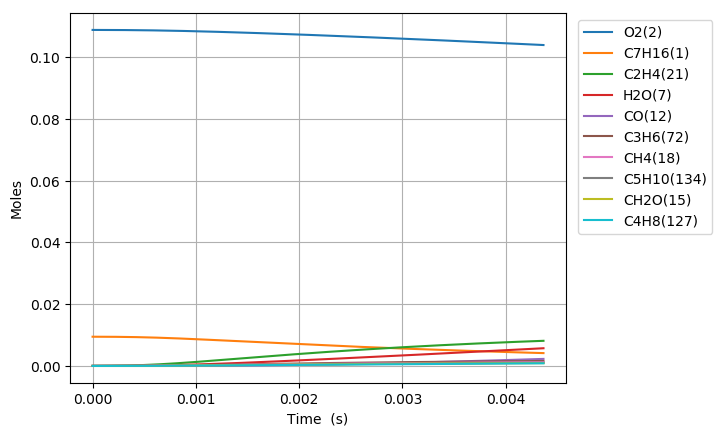

Source data for this figure (header and first rows):
Time (s), Volume (m^3), H(3), O(4), OH(5), H2(6), H2O(7), Ar(8), He(9), HO2(10), H2O2(11), CO(12), CO2(13), HOCO(14), CH2O(15), HCO(16), CH3(17), CH4(18), CH2(19), CH(20), C2H4(21), CH3OH(22), CH2(S)(23), CH2OH(24)
0.0, 0.00658, 0.0, 0.0, 0.0, 0.0, 0.0, 0.0, 0.0, 0.0, 0.0, 0.0, 0.0, 0.0, 0.0, 0.0, 0.0, 0.0, 0.0, 0.0, 0.0, 0.0, 0.0, 0.0
9.781223311994522e-21, 0.00658, 3.8867654013132053e-26, 1.5090027485974146e-33, 2.6910503984744469e-38, 2.9503689068954259e-39, 1.6229587817676283e-51, 0.0, 0.0, 6.6808763794283307e-26, 3.4562387145540866e-42, 6.8936007852333268e-59, 9.6145697969187057e-59, 1.9327686635719308e-75, 1.3704924395665868e-38, 9.5888467436179734e-58, 4.3359445601020368e-23, 3.7939158142311692e-38, 2.3609849408360624e-46, 9.2447748430919638e-48, 5.6806084346693958e-35, 1.5423305696523436e-56, 7.3728641060718643e-49, 6.6066526774001207e-55
2.7387425273584665e-20, 0.00658, 1.0882943124901568e-25, 4.2252103277364167e-33, 1.6253944407259253e-37, 1.782022819932159e-38, 1.9267766657856595e-50, 0.0, 0.0, 1.8706453863024456e-25, 2.0875681836488801e-41, 8.1840828999806704e-58, 1.1414417263055772e-57, 4.323526188926526e-74, 8.2777743350750733e-38, 1.1383878854149526e-56, 1.2140644768290129e-22, 2.2915251517963228e-37, 1.426034904284015e-45, 5.5838440052004569e-47, 3.4310874945380261e-34, 1.8310548522907298e-55, 4.4532099203126036e-48, 7.8434180585919664e-54
6.259982919676494e-20, 0.00658, 2.4875298576976669e-25, 9.6576360126690546e-33, 7.8255745594740857e-37, 8.5796727837617246e-38, 1.8917207562157265e-49, 0.0, 0.0, 4.2757608832717248e-25, 1.0050742182796481e-40, 8.0351811438857998e-57, 1.120674255575513e-56, 8.5425591696551561e-73, 3.9853920143989739e-37, 1.1176759764752559e-55, 2.7750045184684028e-22, 1.10327071877947e-36, 6.8657442082296976e-45, 2.6883805243305109e-46, 1.6519209327984256e-33, 1.7977405119851212e-54, 2.1440288824077534e-47, 7.7007143607234687e-53
1.330246370431255e-19, 0.00658, 5.2860009500720342e-25, 2.0522529489152879e-32, 3.4176340067966232e-36, 3.7469685143506765e-37, 1.6732055860140464e-48, 0.0, 0.0, 9.0859918782104936e-25, 4.3894231683859949e-40, 7.1070267362793647e-56, 9.9122368788009979e-56, 1.5201027603817321e-71, 1.7405253983935509e-36, 9.8857174396224456e-55, 5.8968846017542643e-22, 4.8182730840843911e-36, 2.9984508751462072e-44, 1.1740864050306927e-45, 7.2143727119946421e-33, 1.5900811240853155e-53, 9.3635374184257018e-47, 6.8111946441787983e-52
2.7387425273584665e-19, 0.00658, 1.0882943142658169e-24, 4.2252484868594868e-32, 1.426794921931821e-35, 1.5642855967700924e-36, 1.4064301135716134e-47, 0.0, 0.0, 1.8706453872088881e-24, 1.832497767268652e-39, 5.973884208646587e-55, 8.3318323546431208e-55, 2.5638754844272891e-70, 7.2663509158779228e-36, 8.3095411679629006e-54, 1.2140644768354326e-21, 2.0115341647150925e-35, 1.2517942158858331e-43, 4.9015796214294809e-45, 3.0118585920297722e-32, 1.3365589943653213e-52, 3.9090925523708099e-46, 5.72521950358595e-51
5.555734841212888e-19, 0.00658, 2.2076827559180018e-24, 8.5713069333377486e-32, 5.8289228107052598e-35, 6.3906170868541342e-36, 1.1530763805693829e-46, 0.0, 0.0, 3.7947377875849075e-24, 7.4863513121483067e-39, 4.8977512074414048e-54, 6.8309395539771236e-54, 4.2111731693701372e-69, 2.9685414448959915e-35, 6.8126638921399694e-53, 2.4628165101667793e-21, 8.2177734103396413e-35, 5.1139878233979124e-43, 2.0024552097931556e-44, 1.2304425093560861e-31, 1.0957918150683289e-51, 1.596991859647519e-45, 4.6938808520512143e-50
1.1189719468921734e-18, 0.00658, 4.4464596517622075e-24, 1.7263693308654708e-31, 2.3561437988847512e-34, 2.5831896119506184e-35, 9.337911493749495e-46, 0.0, 0.0, 7.6429225947383095e-24, 3.0261028997061162e-38, 3.9663259191992039e-53, 5.5318719573605251e-53, 6.8264931383467991e-68, 1.1999319153801679e-34, 5.517071852220328e-52, 4.9603205768748112e-21, 3.3217554033862195e-34, 2.0671556447447868e-42, 8.0942441216877536e-44, 4.9736453535354646e-31, 8.8740062215472253e-51, 6.4552964454870053e-45, 3.8012264107764641e-49
2.245768872433942e-18, 0.00658, 8.9240134936099531e-24, 3.4649543988738348e-31, 9.4739506071664527e-34, 1.0386891883336997e-34, 7.5159635640451802e-45, 0.0, 0.0, 1.5339292234650572e-23, 1.2167826690010385e-37, 3.1924441756065129e-52, 4.4525318172628228e-52, 1.0993856618276664e-66, 4.8248734605122129e-34, 4.4406194044930815e-51, 9.9553287104722245e-21, 1.3356632381182917e-33, 8.311941937922829e-42, 3.2546599604752735e-43, 1.9998809216786628e-30, 7.1425722280502017e-50, 2.5956463187635981e-44, 3.0595577141435917e-48
4.4993627235174805e-18, 0.00658, 1.7879121377942801e-23, 6.9425557066768131e-31, 3.7994779413663699e-33, 4.1656082636432744e-34, 6.0310874436587345e-44, 0.0, 0.0, 3.0732031616896916e-23, 4.8798427405987902e-37, 2.5617354188740135e-51, 3.5728763791064836e-51, 1.7647574220610888e-65, 1.9349900583661461e-33, 3.5633174171569934e-50, 1.994534497839245e-20, 5.3566069750607437e-33, 3.3334604835812982e-41, 1.3052642115117826e-42, 8.0204169638056766e-30, 5.7314643892920432e-49, 1.0409702745297843e-43, 2.4551023806265379e-47
9.006550425684557e-18, 0.00658, 3.5789337949157889e-23, 1.3899483009478664e-30, 1.5217729858095999e-32, 1.6684161179110891e-33, 4.8322091836314626e-43, 0.0, 0.0, 6.1517510791076909e-23, 1.9544824235607656e-36, 2.0525057286764329e-50, 2.8626489246448877e-50, 2.8282132576234673e-64, 7.7500531117352835e-33, 2.8549901213706992e-49, 3.9925377517134512e-20, 2.145436781564802e-32, 1.3351229218222456e-40, 5.2278650611075121e-42, 3.2123502122125347e-29, 4.5921460944957146e-48, 4.1693108310115763e-43, 1.967069502129708e-46
1.8020925830018707e-17, 0.00658, 7.1609774301785666e-23, 2.7820236364273118e-30, 6.0910578948928977e-32, 6.6780128315194231e-33, 3.8687055943418801e-42, 0.0, 0.0, 1.2308847077818601e-22, 7.8230233414204971e-36, 1.6432526481346535e-49, 2.2918597692673487e-49, 4.5288256689435203e-63, 3.1020409858112459e-32, 2.2857280674089092e-48, 7.9885442606225043e-20, 8.5873382972991398e-32, 5.3439711551353275e-40, 2.0925084398611008e-41, 1.2857772470429545e-28, 3.6765090964216573e-47, 1.6688109348140235e-42, 1.574851662224837e-45
3.6049676638687013e-17, 0.00658, 1.4325065984783152e-22, 5.5689338073882414e-30, 2.4372166324531064e-31, 2.6720752577398694e-32, 3.0961403459285153e-41, 0.0, 0.0, 2.4623039730740091e-22, 3.130228427763271e-35, 1.3151016226965227e-48, 1.8341843847200952e-48, 7.2490690619497478e-62, 1.2412204690687584e-31, 1.829277155908423e-47, 1.5980557283083179e-19, 3.4360538726722837e-31, 2.1382845762177678e-39, 8.3727593336011473e-41, 5.1447837868490397e-28, 2.9423246423560378e-46, 6.6774178554780048e-42, 1.2603599562320656e-44
7.210717825602363e-17, 0.00658, 2.8653248230308444e-22, 1.1153792151924171e-29, 9.7504541697865209e-31, 1.0690043171663458e-31, 2.4773828356954031e-40, 0.0, 0.0, 4.9251427658581719e-22, 1.2522952755251541e-34, 1.0522812459541683e-47, 1.4676262266572215e-47, 1.1600866137887152e-60, 4.9656902320805903e-31, 1.4636996919861978e-46, 3.1964583346574805e-19, 1.3746452923729015e-30, 8.5545309096941444e-39, 3.3496488993354893e-40, 2.058248519944358e-27, 2.3543067543509614e-45, 2.6714022610336622e-41, 1.0084794527397747e-43
1.4422218149069685e-16, 0.00658, 5.730963326662339e-22, 2.2367660872299573e-29, 3.9004995904605623e-30, 4.2763670356763048e-31, 1.9820946886515071e-39, 0.0, 0.0, 9.8508214002259721e-22, 5.0095893971601234e-34, 8.4190514990549954e-47, 1.1742125313691091e-46, 1.8563259869724754e-59, 1.9864378484618822e-30, 1.1710709956998095e-45, 6.3932635547839147e-19, 5.4990286934450333e-30, 3.4220910472130005e-38, 1.3399685794048721e-39, 8.2336641199215253e-27, 1.8836242369455175e-44, 1.0686481213079537e-40, 8.0686015948777732e-43
2.8845218796004325e-16, 0.00658, 1.1462248552030981e-21, 4.4972006605042775e-29, 1.5602637205095627e-29, 1.7106178214206262e-30, 1.5857514052370812e-38, 0.0, 0.0, 1.9702182864159515e-21, 2.0039177865291254e-33, 6.7355644766442925e-46, 9.3941472842549381e-46, 2.9702680893933733e-58, 7.9460755002679489e-30, 9.3690136510729163e-45, 1.2786874024749218e-18, 2.1997009897368349e-29, 1.3688922715662643e-37, 5.360092194534938e-39, 3.2935996463831374e-26, 1.5069709238421907e-43, 4.2747684206759368e-40, 6.4551875856297019e-42
5.769122008987362e-16, 0.00658, 2.2924851875190072e-21, 9.0887132572724215e-29, 6.241185033372599e-29, 6.8426217126177126e-30, 1.2686318383277363e-37, 0.0, 0.0, 3.9404922572818782e-21, 8.0158381303494303e-33, 5.3885851320938412e-45, 7.5154979403858542e-45, 4.7525352011457598e-57, 3.1784954894581626e-29, 7.4953903090329586e-44, 2.5574095083529553e-18, 8.7989830219018341e-29, 5.4756817058566284e-37, 2.1440803178204345e-38, 1.3174666472045298e-25, 1.2056053488787992e-42, 1.7099437523474416e-39, 5.1642724423516002e-41
1.153832226776122e-15, 0.00658, 4.5850190011189245e-21, 1.8554313319067054e-28, 2.4965019481451033e-28, 2.7370854988070089e-29, 1.0149184790374309e-36, 0.0, 0.0, 7.8810469113309317e-21, 3.2063709900764199e-32, 4.3109283049008435e-44, 6.0124724702904596e-44, 7.6041062781599074e-56, 1.2714116272955162e-28, 5.9963857781919036e-43, 5.114853767648918e-18, 3.5196290497102967e-28, 2.1902959362563753e-36, 8.576407062846006e-38, 5.2699200745274352e-25, 9.6449571570042557e-42, 6.839857349104576e-39, 4.1314666587688089e-40
1.7307522526535076e-15, 0.00658, 6.877565963686318e-21, 2.8302489316456031e-28, 5.3050862412690097e-28, 5.8163372627671761e-29, 2.9020429539822075e-36, 0.0, 0.0, 1.1821608277697511e-20, 6.8135633236075725e-32, 1.2326613367262744e-43, 1.7191971081002468e-43, 2.7988157397930613e-55, 2.70175852286398e-28, 1.7145971732433692e-42, 7.6722980744847765e-18, 7.4792341628525236e-28, 4.6543944991732103e-36, 1.8224917403091556e-37, 1.1198613483473224e-24, 2.757863326811301e-41, 1.4534761369718213e-38, 1.1813447947992871e-39
2.307672278530893e-15, 0.00658, 9.1701260752205648e-21, 3.833324231677527e-28, 9.0498730487566198e-28, 9.9220233502510957e-29, 6.1212624254096022e-36, 0.0, 0.0, 1.5762176356381948e-20, 1.1623162861840764e-31, 2.6000470790838946e-43, 3.6262917897141503e-43, 7.0983955025449432e-55, 4.6088905624012859e-28, 3.6165888596268843e-42, 1.0229742428860526e-17, 1.2758713666151857e-27, 7.9398647777699637e-36, 3.1089610385485654e-37, 1.9103546793474317e-24, 5.8171422629434453e-41, 2.4794666461837715e-38, 2.4918024107390545e-39
3.4615123302856648e-15, 0.00658, 1.3755277158107276e-20, 5.9057942553433029e-28, 1.8736661813960564e-27, 2.0542392301662194e-28, 1.6719108766563861e-35, 0.0, 0.0, 2.3643328267150883e-20, 2.4064344384654355e-31, 7.1015607883199623e-43, 9.9045499543864651e-43, 2.4823365373634887e-54, 9.5421411967709331e-28, 9.8780462574693506e-42, 1.5344631249185247e-17, 2.6415337133921742e-27, 1.6438518226452609e-35, 6.4367177145789898e-37, 3.955152721703015e-24, 1.5888446935742073e-40, 5.1334417571782258e-38, 6.8058964725565231e-39
4.615352382040436e-15, 0.00658, 1.8340476594429579e-20, 8.0821788079087817e-28, 3.1866214966189106e-27, 3.4937375250367722e-28, 3.4982028953375878e-35, 0.0, 0.0, 3.1524504861509297e-20, 4.0927223060817094e-31, 1.485888112329739e-42, 2.0723662987785496e-42, 6.2026664585831646e-54, 1.6228703568028907e-27, 2.0668204113727482e-41, 2.0459520244331109e-17, 4.4925609680486373e-27, 2.7957657874452254e-35, 1.0947178663791157e-36, 6.7266845927137477e-24, 3.3243978970409987e-40, 8.7306695707348484e-38, 1.424022549907246e-38
5.769192433795207e-15, 0.00658, 2.2925727838000126e-20, 1.0369901069145111e-27, 4.8684455382655212e-27, 5.3376626832256098e-28, 6.3683539177803413e-35, 0.0, 0.0, 3.9405707902572908e-20, 6.252764809187114e-31, 2.7050091771718919e-42, 3.772668310787204e-42, 1.3159593289402102e-53, 2.4793816412690081e-27, 3.7625713944610307e-41, 2.5574409426785335e-17, 6.8636220689755476e-27, 4.2713039068614825e-35, 1.672482212579346e-36, 1.0276859797716233e-23, 6.0519435556737849e-40, 1.3338532554210857e-37, 2.5923803032926712e-38
8.07687253730475e-15, 0.00658, 3.2096389001087913e-20, 1.5286357140327355e-27, 9.361877536485176e-27, 1.0264224002569877e-27, 1.6814383359825527e-34, 0.0, 0.0, 5.5168194986058933e-20, 1.2023881512930735e-30, 7.1420632659521013e-42, 9.9609812656163248e-42, 4.821212866330043e-53, 4.7677707945314984e-27, 9.9343164057271224e-41, 3.5804188365384476e-17, 1.3198511424772757e-26, 8.2135849716428192e-35, 3.2161249311978168e-36, 1.9762049693810141e-23, 1.5978931384636781e-39, 2.5649694597347759e-37, 6.8446542010023597e-38
1.2692232744323834e-14, 0.00658, 5.0438342148963079e-20, 2.6475000381726113e-27, 2.2840280642761365e-26, 2.5042038329878556e-27, 6.5018921517271169e-34, 0.0, 0.0, 8.6693491176894178e-20, 2.9334795883621388e-30, 2.7617555329110947e-41, 3.8517698630318567e-41, 3.0573853540145846e-52, 1.1631947830146137e-26, 3.8414538893837974e-40, 5.6263748523310297e-17, 3.2200393153447476e-26, 2.0038740849787642e-34, 7.8463689999757327e-36, 4.8213441472185459e-23, 6.1788052574989819e-39, 6.2578310103164953e-37, 2.6467208641906681e-37
1.730759295134292e-14, 0.00658, 6.8781137115380434e-20, 3.9472876737607067e-27, 4.2312610036082121e-26, 4.639196045952727e-27, 1.6136142217910666e-33, 0.0, 0.0, 1.1821921710215761e-19, 5.4343969872686918e-30, 6.8540514137017683e-41, 9.5591611218187771e-41, 9.9600373313425614e-52, 2.1548623534134623e-26, 9.5335496013761878e-40, 7.672331172482063e-17, 5.965233876822593e-26, 3.712257137573598e-34, 1.4535656717102701e-35, 8.9317048588758239e-23, 1.5334260034297475e-38, 1.15929795522996e-36, 6.5685020480686664e-37
2.6538313365381092e-14, 0.00658, 1.0546925174111394e-19, 7.0894973991790455e-27, 9.9234066849203329e-26, 1.0880373577344759e-26, 5.8607205904873793e-33, 0.0, 0.0, 1.8127195776831227e-19, 1.2745067582980758e-29, 2.4894528318889683e-40, 3.4719210890586929e-40, 5.7022142989046504e-51, 5.053679715807675e-26, 3.4626105433648721e-39, 1.1764244725584169e-16, 1.3989878845495864e-25, 8.7061743752005623e-34, 3.408947644165409e-35, 2.0946944882977229e-22, 5.5694225828866523e-38, 2.7188933054076292e-36, 2.3856866659363545e-36
4.499975419345744e-14, 0.00658, 1.7885557958444669e-19, 1.5544599435828014e-26, 2.849857924837871e-25, 3.1248368015758138e-26, 2.9287588424745087e-32, 0.0, 0.0, 3.0738259428236466e-19, 3.6601944866896272e-29, 1.244078869104523e-39, 1.735000876692929e-39, 5.1233777139842814e-50, 1.4513237398450539e-25, 1.7303392188485117e-38, 1.9948075482926511e-16, 4.0176026558916506e-25, 2.5002663576711458e-33, 9.7897517643521412e-35, 6.015523146712462e-22, 2.7831341051856185e-37, 7.8084942469166991e-36, 1.1921660349386715e-35
8.192263584961012e-14, 0.00658, 3.2566862883878238e-19, 4.1138844573052802e-26, 9.44142218621087e-25, 1.0353443296027957e-25, 1.8156481896203637e-31, 0.0, 0.0, 5.5962448771793026e-19, 1.2126000058167631e-28, 7.7129340599365022e-39, 1.0755784293423088e-38, 6.0932520968560735e-49, 4.8080233204625984e-25, 1.0726771094604897e-37, 3.6315751601898477e-16, 1.3309506994035767e-24, 8.2831074746521872e-33, 3.2431215298847761e-34, 1.992818469851996e-21, 1.7252989500947849e-36, 2.5870658307591485e-35, 7.3903615387479089e-35
1.188455175057628e-13, 0.00658, 4.7253553603424237e-19, 7.8313708596728413e-26, 1.9868653383592585e-24, 2.1789774707644798e-25, 5.3387800247812228e-31, 0.0, 0.0, 8.118938750695225e-19, 2.5518074690394744e-28, 2.2680181950716865e-38, 3.1626301266140764e-38, 2.3939787273076957e-48, 1.0117830467733864e-24, 3.1540755278363015e-37, 5.2683447193230691e-16, 2.8007645000448006e-24, 1.7430834588622826e-32, 6.8245639884411659e-34, 4.193549853101627e-21, 5.0729682349651154e-36, 5.4445331969848856e-35, 2.1730142130510381e-34
1.5576839916191547e-13, 0.00658, 6.1945630092309789e-19, 1.2707183492030728e-25, 3.4131959178302501e-24, 3.7435292783185843e-25, 1.1693494520902413e-30, 0.0, 0.0, 1.0641907563721368e-18, 4.3836921049537921e-28, 4.9678045533366137e-38, 6.9270274906372382e-38, 6.4895896070990878e-48, 1.7380823141430583e-24, 6.9082418192149635e-37, 6.9051162256877058e-16, 4.8112013574923461e-24, 2.994367113350058e-32, 1.1723276525581195e-33, 7.2037430733508571e-21, 1.1110985707276117e-35, 9.3535153594040035e-35, 4.7593994910504996e-34
1.9269128081806815e-13, 0.00658, 7.6643092331361095e-19, 1.8741596996356947e-25, 5.2231765079540578e-24, 5.7291513605675025e-25, 2.1739146262983521e-30, 0.0, 0.0, 1.3165151316947954e-18, 6.708306464681239e-28, 9.2358787113114425e-38, 1.2877789812926643e-37, 1.4361584955127582e-47, 2.6597084187528982e-24, 1.284277611751813e-36, 8.5418896792813194e-16, 7.362261597185079e-24, 4.58218521045265e-32, 1.7939233811061472e-33, 1.1023395592265495e-20, 2.0655657112409426e-35, 1.4314286295572544e-34, 8.847849775822802e-34
2.6653704413037354e-13, 0.00658, 1.0605417399846074e-18, 3.428724700802567e-25, 9.9942458938390317e-24, 1.0964169235663825e-24, 5.6090118235772167e-30, 0.0, 0.0, 1.8212463647051305e-18, 1.2835920085038523e-27, 2.3831593977125478e-37, 3.3225976464423501e-37, 4.885848716461499e-47, 5.0889721608699951e-24, 3.3135174952806389e-36, 1.1815442428149907e-15, 1.4086254392870413e-23, 8.7675124662840838e-32, 3.432279105529803e-33, 2.1091070556149534e-20, 5.3291691778508507e-35, 2.7392212139033782e-34, 2.2827405087908314e-33
3.403828074426789e-13, 0.00658, 1.3548679847140924e-18, 5.447052801136841e-25, 1.6300415331552833e-23, 1.788524864173808e-24, 1.1528564493253863e-29, 0.0, 0.0, 2.3260875747585548e-18, 2.0935071684095331e-27, 4.8986012397741339e-37, 6.8290361495191818e-37, 1.2397402920460189e-46, 8.2996413186611662e-24, 6.8102809771903615e-36, 1.5089002965916674e-15, 2.2972747551523587e-23, 1.4299254985902311e-31, 5.5975037576975856e-33, 3.439655746248209e-20, 1.0952813553622266e-34, 4.4680511842268296e-34, 4.691601269185731e-33
4.1422857075498425e-13, 0.00658, 1.6494096561233778e-18, 7.9293764191266528e-25, 2.4142044060094149e-23, 2.649367160396749e-24, 2.0658518396716185e-29, 0.0, 0.0, 2.8310387625604881e-18, 3.1006207200695297e-27, 8.7786216955946836e-37, 1.2237032290125123e-36, 2.6458525616606337e-46, 1.2291786437300123e-23, 1.2203257818736792e-35, 1.836257129256972e-15, 3.4021746233140595e-23, 2.1177612709172973e-31, 8.2895765383836015e-33, 5.0939838489868363e-20, 1.9625775484599854e-34, 6.6181502971106566e-34, 8.4066037782904408e-33
5.61920097379595e-13, 0.00658, 2.2391392737423497e-18, 1.4286915111112014e-24, 4.4433070766584608e-23, 4.8777539145324425e-24, 5.1376619838950331e-29, 0.0, 0.0, 3.841271074220174e-18, 5.7066166899270628e-27, 2.1835379217030884e-36, 3.0431707462514006e-36, 8.9439375851002689e-46, 2.2620778363632957e-23, 3.0346781877217367e-35, 2.4909731312492943e-15, 6.260728152551599e-23, 3.8974952832549021e-31, 1.5254185846642914e-32, 9.3739715454508899e-20, 4.8802506817247681e-34, 1.2183058013454815e-33, 2.0904134298457622e-32
7.096116240042057e-13, 0.00658, 2.8297305823037293e-18, 2.2503141535801969e-24, 7.0870090976420116e-23, 7.7825704306191833e-24, 1.0339041354973779e-28, 0.0, 0.0, 4.8519433052207276e-18, 9.1019255105717396e-27, 4.3948317939661252e-36, 6.1238611262801803e-36, 2.2657192496635724e-45, 3.6076491936367672e-23, 6.1065866389765761e-35, 3.1456922487832527e-15, 9.9842901670256717e-23, 6.2161082718498403e-31, 2.4325946269635204e-32, 1.4949056553511428e-19, 9.8198965583653226e-34, 1.9435739384711074e-33, 4.2062331768347234e-32
1e-12, 0.00658, 3.993453074760342e-18, 4.408460510096212e-24, 1.4078243934953434e-22, 1.5470253339908265e-23, 2.8929712033881475e-28, 0.0, 0.0, 6.8403913818182854e-18, 1.808069832931966e-26, 1.230109887462198e-35, 1.7133936459243157e-35, 9.0186994624096301e-45, 7.1652538012569061e-23, 1.708453398449513e-34, 4.4329980773027035e-15, 1.9827892794842734e-22, 1.2346900720993029e-30, 4.8306568387822317e-32, 2.9687172223042602e-19, 2.7470603459506294e-33, 3.8624283672716907e-33, 1.1766496309426446e-31
1.0049946772534272e-12, 0.00658, 4.013498230462369e-18, 4.4518804035251656e-24, 1.4219299174708693e-22, 1.5625434504904328e-23, 2.9365364609240066e-28, 0.0, 0.0, 6.874607547227308e-18, 1.826185328532016e-26, 1.2486405343990784e-35, 1.7391935752599474e-35, 9.1985161411749374e-45, 7.2370228184342721e-23, 1.734177175879492e-34, 4.4551398304416304e-15, 2.0026456109481448e-22, 1.2470586342818988e-30, 4.8790282615067107e-32, 2.9984464608969186e-19, 2.7884176809885407e-33, 3.9011543890397693e-33, 1.1943639047216908e-31
1.3003777305026486e-12, 0.00658, 5.2007125167690856e-18, 7.3990686786287731e-24, 2.3813246402722449e-22, 2.6185859451709851e-23, 6.3625566785340973e-28, 0.0, 0.0, 8.8990315325987704e-18, 3.0583152974970279e-26, 2.7062477894038938e-35, 3.7680227597410449e-35, 2.5630003712674602e-44, 1.2117727838655707e-22, 3.7569250881949333e-34, 5.7645998741628039e-15, 3.3528705363461964e-22, 2.0882428428201027e-30, 8.1681307090273586e-32, 5.0200099890366072e-19, 6.0402513911788271e-33, 6.5359832557863581e-33, 2.5871797993985418e-31
1.6816647219695473e-12, 0.00658, 6.7382908232459416e-18, 1.2308105685383123e-23, 3.984042140775723e-22, 4.3848273728950833e-23, 1.3764613644015774e-27, 0.0, 0.0, 1.1514804769238167e-17, 5.116637536046041e-26, 5.8569538420007266e-35, 8.1509293270224804e-35, 7.1205723853660654e-44, 2.0268659141786283e-22, 8.1262829474709249e-34, 7.4548983444109181e-15, 5.6073570662744262e-22, 3.4932330365348754e-30, 1.3659474157468967e-31, 8.3953794615055509e-19, 1.3063541753003198e-32, 1.0940717885722028e-32, 5.5952983420151487e-31
2.062951713436446e-12, 0.00658, 8.2816116736571916e-18, 1.8464980868376511e-23, 5.9977399940001837e-22, 6.6068898664917364e-23, 2.5417901593705426e-27, 0.0, 0.0, 1.4133510296708565e-17, 7.7027637258024786e-26, 1.0819898489433574e-34, 1.5050264880648994e-34, 1.6102659971780617e-43, 3.0506196671368468e-22, 1.5003541016968224e-33, 9.1452175789560944e-15, 8.4383828072719087e-22, 5.2581586223452901e-30, 2.0554402990885059e-31, 1.2633848460223235e-18, 2.4116182444360539e-32, 1.6479339638624305e-32, 1.0329074319688394e-30
2.4442387049033447e-12, 0.00658, 9.8306748877548964e-18, 2.587277463791632e-23, 8.4228701006784839e-22, 9.286472485772757e-23, 4.2288896816149778e-27, 0.0, 0.0, 1.6755148209643082e-17, 1.0817285173866179e-25, 1.8008695550505891e-34, 2.5037646497428167e-34, 3.1590103608062777e-43, 4.283123743415168e-22, 2.495792398859623e-33, 1.083555757764936e-14, 1.1845954841432383e-21, 7.3832848878114417e-30, 2.8852642378038803e-31, 1.7735393738229722e-18, 4.0111633825586235e-32, 2.3154912480610615e-32, 1.7179634364062242e-30
2.8255256963702433e-12, 0.00658, 1.1385480285283438e-17, 3.4534567604833124e-23, 1.1259877442997549e-21, 1.2425274400497332e-22, 6.534542874283667e-27, 0.0, 0.0, 1.9379718602655178e-17, 1.4460793270406968e-25, 2.7838329123255249e-34, 3.8685289937344516e-34, 5.6173982043838015e-43, 5.7244667386539989e-22, 3.8559024769586725e-33, 1.2525918340341705e-14, 1.5830080251289594e-21, 9.8688771931292516e-30, 3.8553917527348202e-31, 2.3699992047959522e-18, 6.1963435789345743e-32, 3.0970498318272318e-32, 2.653809928313584e-30
3.206812687837142e-12, 0.00658, 1.2946027686001761e-17, 4.4453440200659258e-23, 1.4509202038521405e-21, 1.6024994681037391e-22, 9.5556188207867079e-27, 0.0, 0.0, 2.200722157033481e-17, 1.8633879403099153e-25, 4.0724718791454437e-34, 5.6565778927485034e-34, 9.2808763658580091e-43, 7.3747364532446123e-22, 5.6376638793700192e-33, 1.4216299866884116e-14, 2.0390766119066462e-21, 1.2715200922669646e-29, 4.9657953704648119e-31, 3.0527620144024474e-18, 9.0585089341717275e-32, 3.9929157266354294e-32, 3.879554473676605e-30
3.5880996793040407e-12, 0.00658, 1.451231690967215e-17, 5.5632472866025211e-23, 1.8171279176503087e-21, 2.0087332402306992e-22, 1.3389074977018502e-26, 0.0, 0.0, 2.4637657207254856e-17, 2.3337134992434435e-25, 5.7084718395726684e-34, 7.9252089607983759e-34, 1.4479984946637541e-42, 9.2340199298063187e-22, 7.8980789791281285e-33, 1.590670215712757e-14, 2.5528019527096724e-21, 1.5922521500146459e-29, 6.2164476215256816e-31, 3.821825478175693e-18, 1.268901121003187e-31, 5.0033947880117028e-32, 5.4343025753753732e-30
4.350673662237838e-12, 0.00658, 1.7662120105000721e-17, 8.1783339367634787e-23, 2.673539424738206e-21, 2.9606656021395649e-22, 2.3881640022322333e-26, 0.0, 0.0, 2.9907326866944062e-17, 3.4336520323643589e-25, 1.0190047187790185e-33, 1.4133712755730768e-33, 3.1091073768929386e-42, 1.3579970232008393e-21, 1.4083047367976792e-32, 1.9287569028121413e-14, 3.7532257292535654e-21, 2.3421215140277979e-29, 9.1383881859426381e-31, 5.6188450716626839e-18, 2.2620421203364019e-31, 7.3694144730113082e-32, 9.6872034807615937e-30
5.0235813924656855e-12, 0.00658, 2.0460631306326315e-17, 1.0907562775311138e-22, 3.5667830556002466e-21, 3.9560036916516196e-22, 3.6782705798458087e-26, 0.0, 0.0, 3.4567113076651629e-17, 4.5809600578892845e-25, 1.5705820991254342e-33, 2.1765945027727643e-33, 5.5027814324184689e-42, 1.8110106779701807e-21, 2.1684767445364628e-32, 2.2270970120505447e-14, 5.0040505112441424e-21, 3.1240047491816071e-29, 1.2182416717428071e-30, 7.4912456364427557e-18, 3.4823219571936886e-31, 9.8409549919473838e-32, 1.4912499073023298e-29
5.696489122693533e-12, 0.00658, 2.3277023511882717e-17, 1.4033856480294966e-22, 4.5892033344202922e-21, 5.0979514639505209e-22, 5.3657777793390355e-26, 0.0, 0.0, 3.9236034880867714e-17, 5.8942742744072668e-25, 2.2927490165231092e-33, 3.1747535943317686e-33, 9.0660165094776884e-42, 2.3292493583419105e-21, 3.1624467588910801e-32, 2.525443588201215e-14, 6.4344655055711905e-21, 4.0187193889700926e-29, 1.5662861062084787e-30, 9.6324066882800334e-18, 5.0774764161929236e-31, 1.2674003118387159e-31, 2.1742683474331939e-29
6.369396852921381e-12, 0.00658, 2.6111295731334883e-17, 1.7558907951240097e-22, 5.7410204411549728e-21, 6.3874426676633801e-22, 7.5043273057314619e-26, 0.0, 0.0, 4.39140927986162e-17, 7.3739198376636893e-25, 3.2088094785141363e-33, 4.4395035694625119e-33, 1.4125598452163e-41, 2.9127578295863485e-21, 4.4216337216444019e-32, 2.8237966311822016e-14, 8.0444746050315877e-21, 5.0264114648052402e-29, 1.9579570429368005e-30, 1.2042315456417176e-17, 7.0977150641559842e-31, 1.5870233087428798e-31, 3.0392573839779534e-29
7.042304583149229e-12, 0.00658, 2.8963446974455314e-17, 2.14844099918805e-22, 7.0224495984575737e-21, 7.8254109981074273e-22, 1.0147651487197247e-25, 0.0, 0.0, 4.8601287348698259e-17, 9.0202219215150244e-25, 4.3421747674366845e-33, 6.0025435870975058e-33, 2.1047153672667714e-41, 3.5615800515987585e-21, 5.9774791948242551e-32, 3.1221561409115447e-14, 9.8340817023684392e-21, 6.147227045101265e-29, 2.3932394084618944e-30, 1.4720959171832136e-17, 9.5932462648099227e-31, 1.9431317218263225e-31, 4.1076949627751398e-29
8.388120043604925e-12, 0.00658, 3.4721382571308124e-17, 3.0543536547181936e-22, 9.9749813405034407e-21, 1.1150513570084401e-21, 1.716398788436217e-25, 0.0, 0.0, 5.8003088419982633e-17, 1.2814096441170895e-24, 7.354996138414968e-33, 1.0150510014178164e-32, 4.2127621804050791e-41, 5.0553377337075692e-21, 1.0105021044675425e-31, 3.7188945602874197e-14, 1.3952105461420559e-20, 8.7288131784807281e-29, 3.394578159523076e-30, 2.0884400376793941e-17, 1.6211014575870783e-30, 2.7654727794862973e-31, 6.9408091544729272e-29
9.73393550406062e-12, 0.00658, 4.0550822382715446e-17, 4.1224776738675722e-22, 1.3448426408241267e-20, 1.5080727720411033e-21, 2.6846375500196797e-25, 0.0, 0.0, 6.7441442240781432e-17, 1.7278499597516831e-24, 1.1520630912046561e-32, 1.5873125923194135e-32, 7.5986873169515605e-41, 6.8108587416591831e-21, 1.579703889814736e-31, 4.3156588456729977e-14, 1.8788567923720462e-20, 1.1764647078001481e-28, 4.5701818821185454e-30, 2.8122628184882625e-17, 2.533242641338584e-30, 3.7357575529391012e-31, 1.0845360412606605e-28
1e-11, 0.00658, 4.1711753450287148e-17, 4.3529650241429189e-22, 1.4196925847251593e-20, 1.5930009086172676e-21, 2.9113719958783456e-25, 0.0, 0.0, 6.9311710079792022e-17, 1.8240711626799905e-24, 1.2497195288244157e-32, 1.7213016732291205e-32, 8.4553630460081592e-41, 7.1889398154085139e-21, 1.7129433036651388e-31, 4.4336407790570474e-14, 1.9829784338265797e-20, 1.2418704463685189e-28, 4.823216881991815e-30, 2.9680844680674046e-17, 2.7466949626376467e-30, 3.9452112250140578e-31, 1.1759020910820302e-28
1.1079750964516316e-11, 0.00658, 4.6451758490631901e-17, 5.3541669679785742e-22, 1.7444341268310768e-20, 1.962352116767651e-21, 3.9627726000484844e-25, 0.0, 0.0, 7.6916352953725692e-17, 2.2416033451472806e-24, 1.703019266725523e-32, 2.3425568313533593e-32, 1.268931328047855e-40, 8.8284676869482015e-21, 2.3305832549735732e-31, 4.9124489964123101e-14, 2.4343500229485979e-20, 1.5255898624673169e-28, 5.9199301873302415e-30, 3.643554050496697e-17, 3.73591091424293e-30, 4.8553170942705523e-31, 1.5993038891747683e-28
1.2425566424972011e-11, 0.00658, 5.2424182978696854e-17, 6.7507752996824479e-22, 2.1964214750508579e-20, 2.4786360804808514e-21, 5.594221386402004e-25, 0.0, 0.0, 8.6427824698067029e-17, 2.8229300359301557e-24, 2.407648522669438e-32, 3.3063718575158144e-32, 1.9968874495359824e-40, 1.1108478003023239e-20, 3.2884020991047279e-31, 5.5092650118492775e-14, 3.0616933518148542e-20, 1.9203738290821171e-28, 7.4437027746029191e-30, 4.582303527309914e-17, 5.2692672249681948e-30, 6.1254794529326762e-31, 2.2555475336598734e-28
1.3771381885427707e-11, 0.00658, 5.8468087932236763e-17, 8.3136562824239479e-22, 2.7009471514574314e-20, 3.0576712697145747e-21, 7.6225220632157745e-25, 0.0, 0.0, 9.5975861609726861e-17, 3.47209029718376e-24, 3.2853997713053162e-32, 4.5044163019965971e-32, 2.9977654002050331e-40, 1.365119245555063e-20, 4.4784529408796712e-31, 6.106106891327711e-14, 3.7608898928347132e-20, 2.3609337139613506e-28, 9.1413794317280177e-30, 5.6285010452520749e-17, 7.1734707260904784e-30, 7.5475696889661321e-31, 3.0704241046016561e-28
1.51171973458834e-11, 0.00658, 6.4583465438264826e-17, 1.0044163380381115e-21, 3.2581475243321726e-20, 3.7002042082656369e-21, 1.0091328362346802e-24, 0.0, 0.0, 1.0556046782134482e-16, 4.1893444234325996e-24, 4.3558899731763626e-32, 5.9624193288580767e-32, 4.3310712383113142e-40, 1.6456903616004524e-20, 5.9260577167588457e-31, 6.7029746341913244e-14, 4.5319427597928355e-20, 2.8473866824751854e-28, 1.1012840034775784e-29, 6.7821364033634161e-17, 9.4886787766038381e-30, 9.1229098868598409e-31, 4.0610847895816326e-28
1.7808828266794792e-11, 0.00658, 7.7028606464264552e-17, 1.4013469032613025e-21, 4.5310890574227861e-20, 5.1787490153529017e-21, 1.6525623121953987e-24, 0.0, 0.0, 1.2483940465888546e-16, 5.829175596201923e-24, 7.1543926215573503e-32, 9.7615706134133452e-32, 8.259687999124626e-40, 2.2858437941779923e-20, 9.6953573965506414e-31, 7.8967877074484828e-14, 6.2896299262674931e-20, 3.9584408269555231e-28, 1.5276633023772581e-29, 9.411679849811273e-17, 1.5512729026497918e-29, 1.2738613712148847e-30, 6.6383335674496193e-28
2.0500459187706184e-11, 0.00658, 8.9759542786504037e-17, 1.8669516984098574e-21, 6.0162262336470581e-20, 6.9202410395905098e-21, 2.5248467664962166e-24, 0.0, 0.0, 1.4426466820799051e-16, 7.7445064988346328e-24, 1.0963435890930642e-31, 1.4911070871203821e-31, 1.4363839079634907e-39, 3.0315234396213916e-20, 1.4799422524116971e-30, 9.0907042263687325e-14, 8.3347797599354135e-20, 5.2544747652165939e-28, 2.0234122512560393e-29, 1.2470852313164621e-16, 2.3662641126442451e-29, 1.6983108633076172e-30, 1.0124384660295023e-27
... 763 more rows
